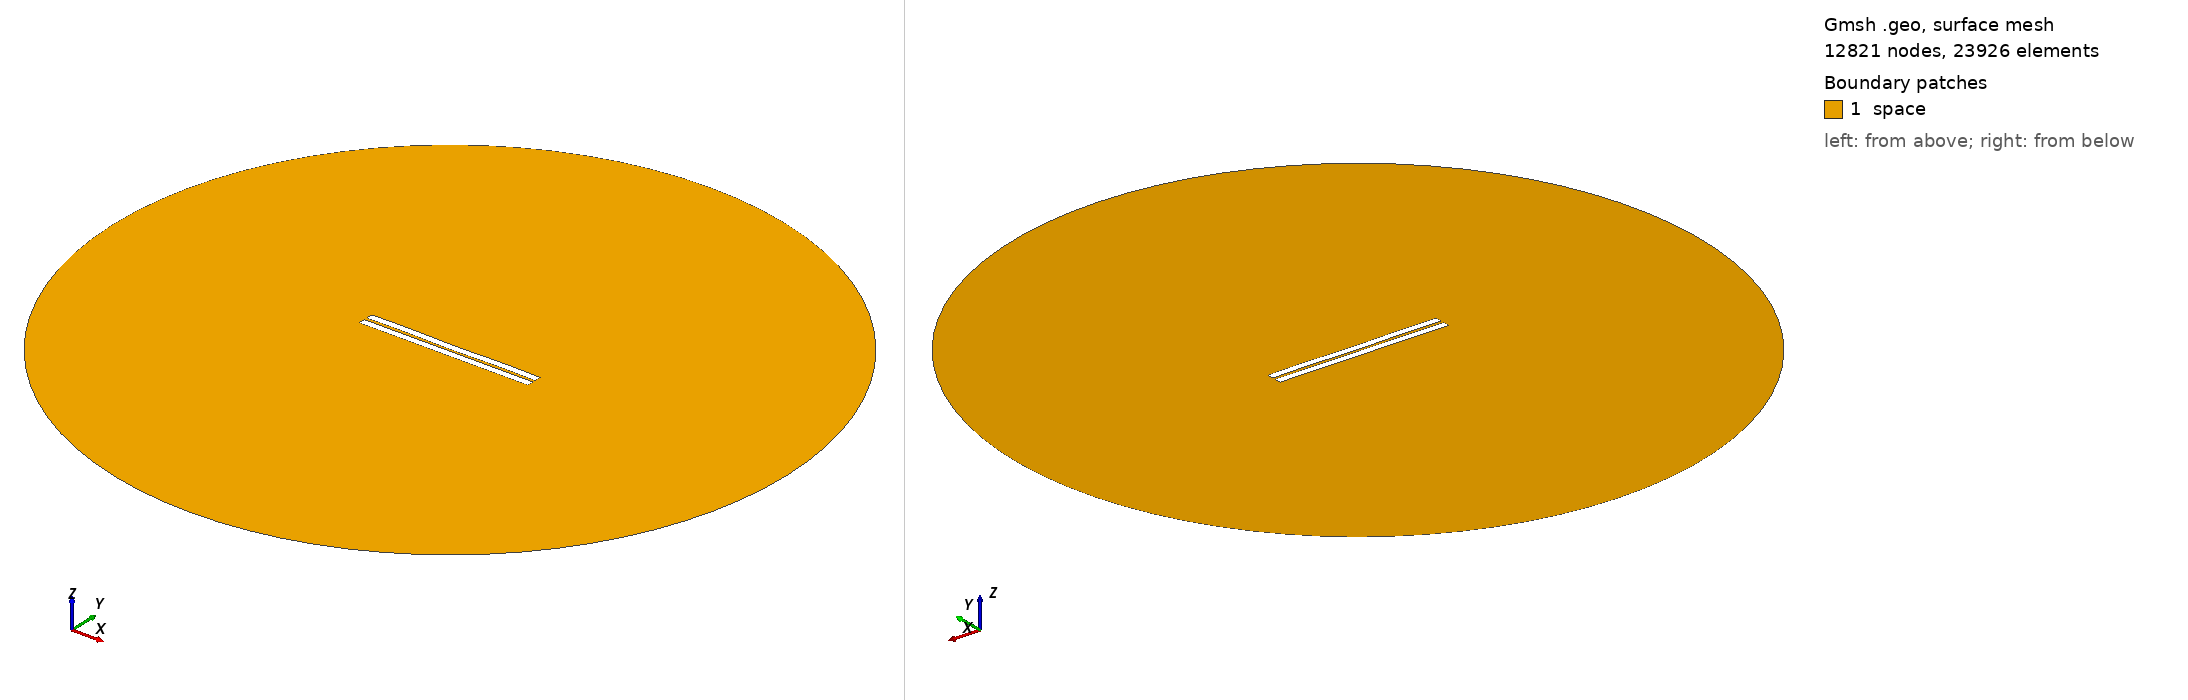

Gmsh geometry script, surface-meshed: 12821 nodes, 23926 surface elements. Boundary patches (legend numbers): 1 space. Left view from above one corner, right view from below the opposite corner. Legend entries are the model's physical surfaces. The drawing asked Gmsh for element sizes between 1% and 20% of the model's largest extent; the script's own settings can give other sizes.

=== 790.geo (drawn) ===
//---------------------------------------
// Geometry kernel
//---------------------------------------

SetFactory("OpenCASCADE");



//---------------------------------------
// Parameters of the geometry
//---------------------------------------

// Overetch of the upper plate
overetch = 0.0;

// Distance between the plates
distance = 1.75;

// Discretization over the x axis (for the deformation)
nx = 50; 

// Length of the plate
L = 100 - overetch; 

// Number of modes
n = 4; 

// 1st mode coefficient
coeff(1) = -0.075;
beta(1) = 0.596864 * 3.1415926535 / L;

// 2nd mode coefficient
coeff(2) = -0.075;
beta(2) = 1.49418 * 3.1415926535 / L;

// 3rd mode coefficient
coeff(3) = 0.0;
beta(3) = 2.50025 * 3.1415926535 / L;

// 4th mode coefficient
coeff(4) = 0.15;
beta(4) = 3.49999 * 3.1415926535 / L;



//---------------------------------------
// Upper plate (deformed rectangle)
//---------------------------------------

// Coordiantes of the upper plate
xmin = -50;
xmax = 50 - overetch;

// Height of the upper plate
yheight = 4 - 2 * overetch;

// Indexes of the points
UpperID[] = {};
LowerID[] = {};
LeftID[] = {};
RightID[] = {};

// Point index
p = 1;

// Horizontal edges
For i In {1:nx}
    x = xmin + (i-1)*(xmax - xmin)/(nx-1);

    y_bottom = distance / 2 + overetch;
    For j In {1:n}
        C = (Cosh(beta(j)*L) + Cos(beta(j)*L)) / (Sinh(beta(j)*L) + Sin(beta(j)*L));
        y_bottom  = y_bottom + coeff(j) * (Cosh(beta(j)*(x+50)) - Cos(beta(j)*(x+50)) - C * (Sinh(beta(j)*(x+50)) - Sin(beta(j)*(x+50))));
    EndFor

    y_top = y_bottom + yheight;

    Point(p) = {x, y_top, 0, 1.0};
    UpperID[i] = p;
    p = p + 1;

    Point(p) = {x, y_bottom, 0, 1.0};
    LowerID[i] = p;
    p = p + 1;
EndFor

// Create point lists
UpperPts[] = {}; LowerPts[] = {};
For i In {1:nx}
  UpperPts[] += {UpperID[i]};
  LowerPts[] += {LowerID[i]};
EndFor

// Build splines
Spline(1) = {UpperPts[]};
Spline(2) = {LowerPts[]};
Line(3) = {LowerPts[nx-1], UpperPts[nx-1]};
Line(4) = {LowerPts[0], UpperPts[0]};

// Build the plane surface
Curve Loop(1) = {2, 3, -1, -4};
Plane Surface(1) = {1};



//---------------------------------------
// Lower plate (rectangle)
//---------------------------------------

// Vertices
Point(1001) = {-50, -1, 0, 1.0};
Point(1002) = { 50, -1, 0, 1.0};
Point(1003) = { 50,  -5, 0, 1.0};
Point(1004) = {-50,  -5, 0, 1.0};

// Edges
Line(5) = {1001, 1002};
Line(6) = {1002, 1003};
Line(7) = {1003, 1004};
Line(8) = {1004, 1001};

// Plane surface
Line Loop(2) = {5, 6, 7, 8};
Plane Surface(2) = {2}; 



//---------------------------------------
// Outer (fictious) boundary
//---------------------------------------

// Points
Point(1005) = {0, 0, 0};       // Center
Point(1006) = {200, 0, 0};     // Start point
Point(1007) = {0, 200, 0};     // 90 degrees
Point(1008) = {-200, 0, 0};    // 180 degrees
Point(1009) = {0, -200, 0};    // 270 degrees

// Circle arcs (each needs start, center, end)
Circle(9) = {1006, 1005, 1007};
Circle(10) = {1007, 1005, 1008};
Circle(11) = {1008, 1005, 1009};
Circle(12) = {1009, 1005, 1006};

// Plane surface for the entire domain
Curve Loop(3) = {9, 10, 11, 12};
Surface(3) = {3};

// Subtract the plates from the whole domain to obtain the actual domain where we want to solve the equations
BooleanDifference{ Surface{3}; Delete; }{ Surface{1}; Surface{2}; Delete; }




//---------------------------------------
// Transfinite Lines/Curves
//---------------------------------------

// Set the number of points on the boundaries
r = 7;

// Plates
Transfinite Curve {1, 2} = 50*r Using Progression 1;
Transfinite Curve {3, 4} = 2*r Using Progression 1;
Transfinite Line {5, 7} = 50*r Using Progression 1;
Transfinite Line {6, 8} = 2*r Using Progression 1;

// Outer boundary
Transfinite Line {9, 10, 11, 12} = 20 Using Progression 1;



//---------------------------------------
// Physical groups
//---------------------------------------                

// Physical curves (boundaries)
Physical Line("force_segment", 10) = {2};
Physical Line("upper_plate", 11) = {1, 3, 4};
Physical Line("lower_plate", 12) = {5, 6, 7, 8};
Physical Line("boundary", 20) = {9, 10, 11, 12};

// Physical Surfaces
Physical Surface("space", 30) = {3};



//---------------------------------------
// 6. Generate the Mesh
//---------------------------------------

// 2D mesh generation
Mesh 2;
